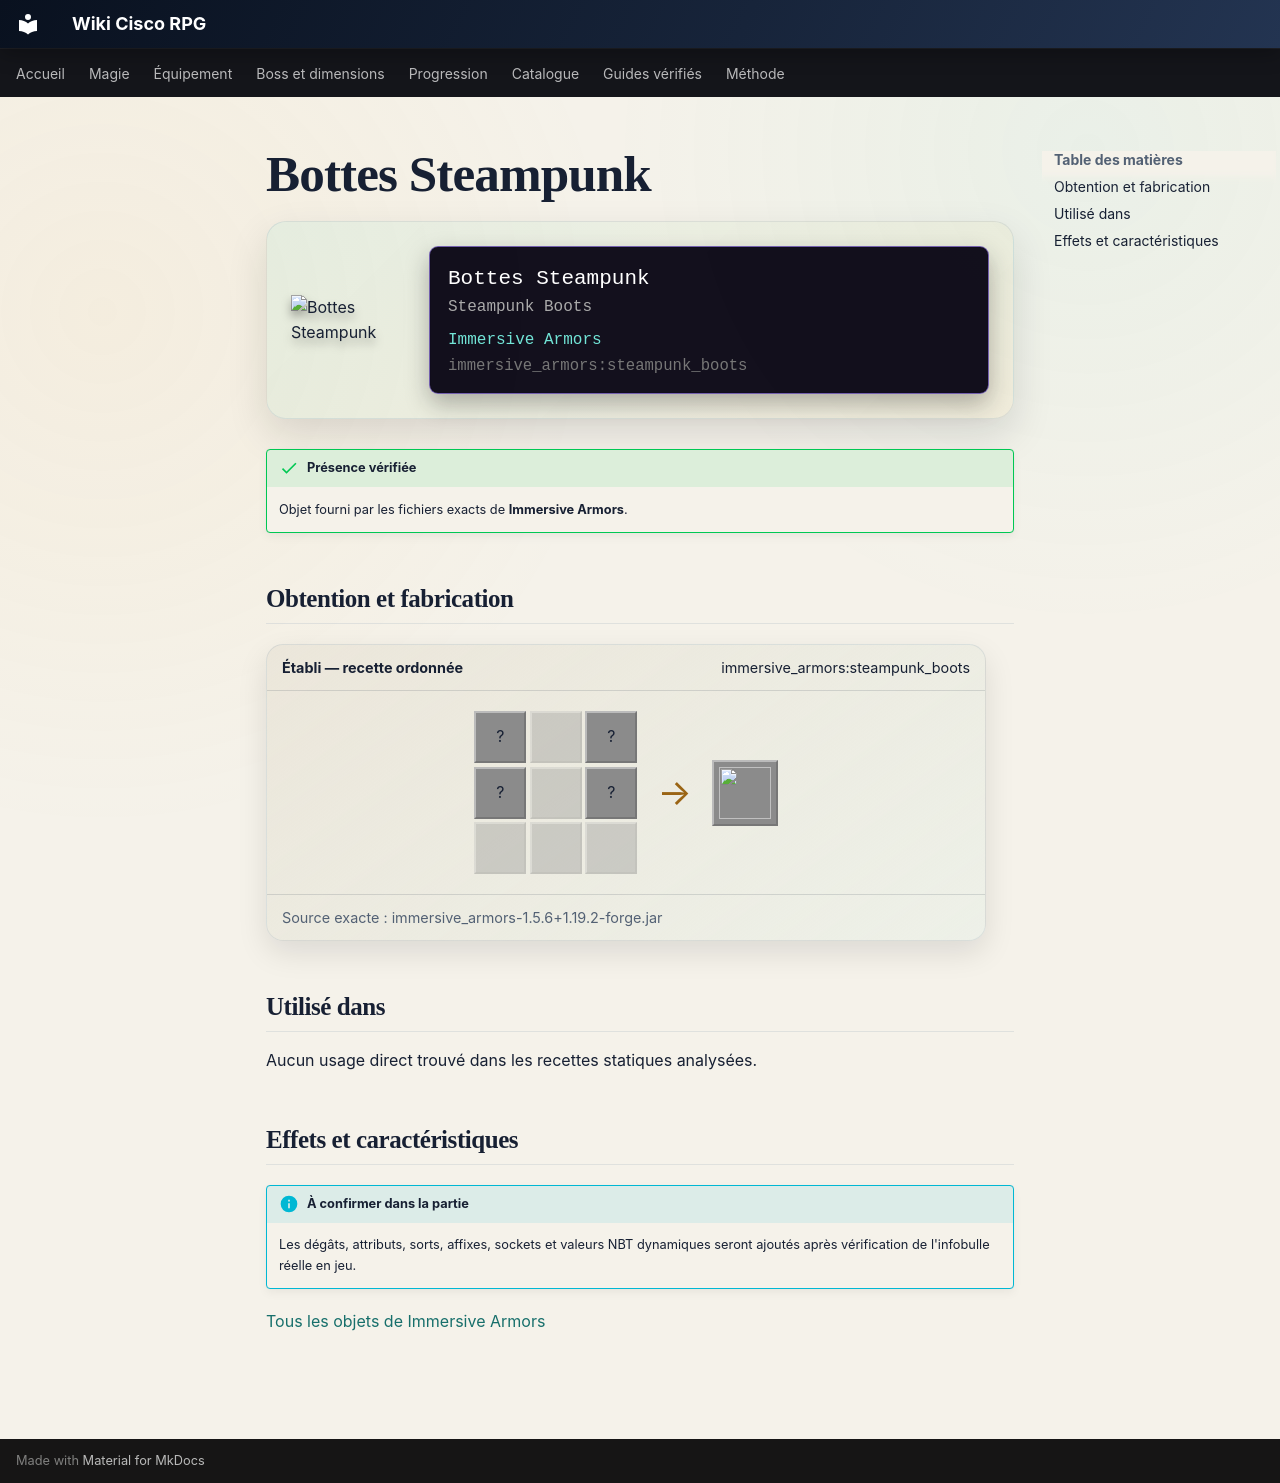

repository: Kloups-Dev/wiki-cisco-rpg · page: catalogue/objets/immersive_armors/steampunk_boots/index.html · generator: mkdocs

# Bottes Steampunk

<div class="mc-item-showcase">
<img class="mc-item-icon" src="../../../../assets/generated/items/immersive_armors/steampunk_boots.png" alt="Bottes Steampunk">
<div class="mc-tooltip-card">
<div class="mc-tooltip-card__name">Bottes Steampunk</div>
<div class="mc-tooltip-card__alias">Steampunk Boots</div>
<div class="mc-tooltip-card__mod">Immersive Armors</div>
<div class="mc-tooltip-card__id">immersive_armors:steampunk_boots</div>
</div>
</div>

!!! success "Présence vérifiée"
    Objet fourni par les fichiers exacts de **Immersive Armors**.

## Obtention et fabrication

<div class="jei-recipe"><div class="jei-recipe__head"><strong>Établi — recette ordonnée</strong><span>immersive_armors:steampunk_boots</span></div><div class="jei-recipe__body"><div class="jei-grid"><span class="jei-slot" title="Piston (minecraft:piston)">?</span><span class="jei-slot jei-slot--empty"></span><span class="jei-slot" title="Piston (minecraft:piston)">?</span><span class="jei-slot" title="Gold Ingot (minecraft:gold_ingot)">?</span><span class="jei-slot jei-slot--empty"></span><span class="jei-slot" title="Gold Ingot (minecraft:gold_ingot)">?</span><span class="jei-slot jei-slot--empty"></span><span class="jei-slot jei-slot--empty"></span><span class="jei-slot jei-slot--empty"></span></div><span class="jei-arrow">→</span><span class="jei-slot jei-slot--result"><img src="../../../../assets/generated/items/immersive_armors/steampunk_boots.png" alt=""></span></div><div class="jei-recipe__source">Source exacte : immersive_armors-1.5.6+1.19.2-forge.jar</div></div>

## Utilisé dans

Aucun usage direct trouvé dans les recettes statiques analysées.

## Effets et caractéristiques

!!! info "À confirmer dans la partie"
    Les dégâts, attributs, sorts, affixes, sockets et valeurs NBT dynamiques seront ajoutés après vérification de l'infobulle réelle en jeu.

[Tous les objets de Immersive Armors](../../../contenu/immersive-armors.md)
